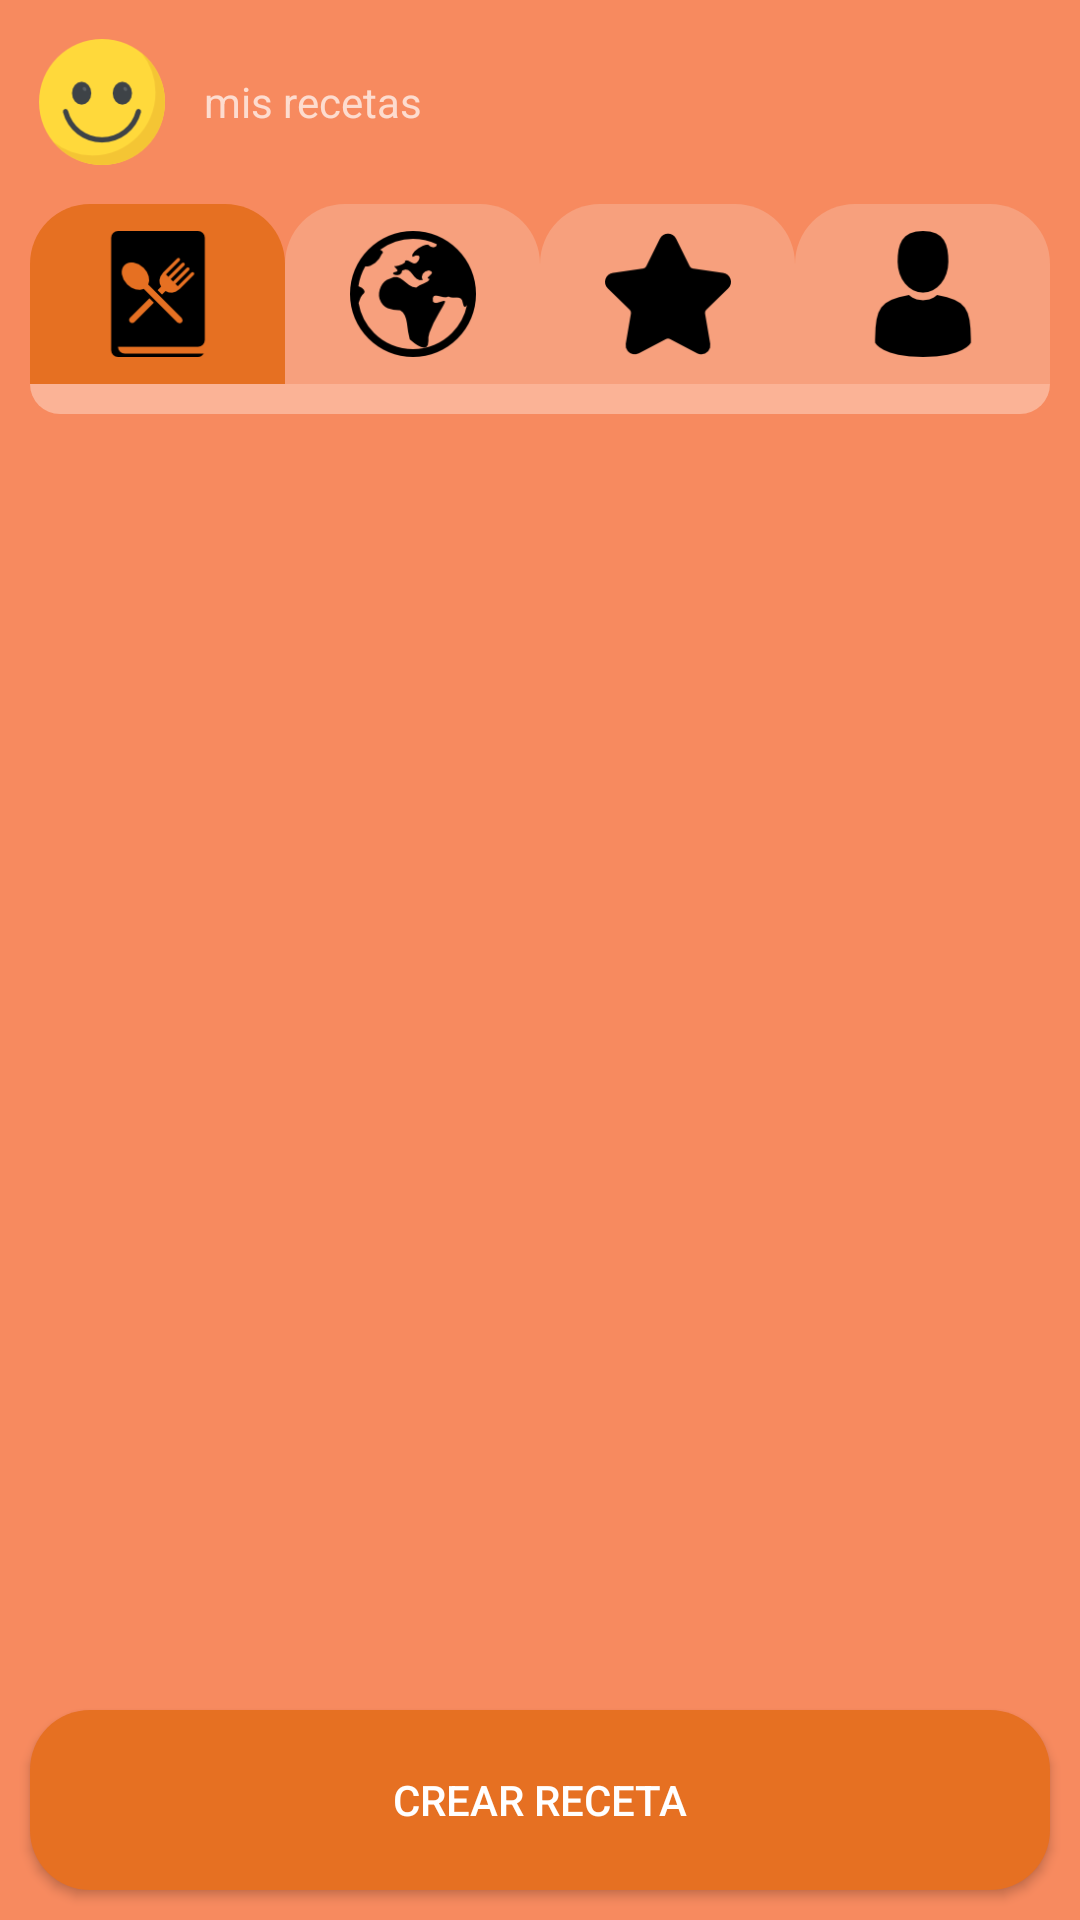

Here is an Android app screen rendered from its layout file. Give the layout XML and the strings, colors and styles it references.
<!-- AndroidManifest.xml: application theme Theme.AppCompat.NoActionBar -->
<!-- res/layout/activity_mis_recetas.xml -->
<?xml version="1.0" encoding="utf-8"?>
<LinearLayout xmlns:android="http://schemas.android.com/apk/res/android"
    xmlns:app="http://schemas.android.com/apk/res-auto"
    xmlns:tools="http://schemas.android.com/tools"
    android:layout_width="match_parent"
    android:layout_height="match_parent"
    android:background="@color/colorfondo"
    android:orientation="vertical"
    tools:context="com.example.didact.sharecetasalpha.MisRecetasActivity">

    <LinearLayout
        android:layout_width="match_parent"
        android:layout_height="wrap_content"
        android:orientation="horizontal">

        <ImageView
            android:id="@+id/imageView"
            android:layout_width="wrap_content"
            android:layout_margin="@dimen/d10"
            android:layout_height="wrap_content"

            app:srcCompat="@mipmap/ic_usuario" />

        <TextView
            android:id="@+id/tvUsuarioMisRecetas"
            android:layout_width="wrap_content"
            android:layout_height="wrap_content"
            android:layout_gravity="center_vertical"
            android:text="mis recetas" />
    </LinearLayout>

    <LinearLayout
        android:layout_width="match_parent"
        android:layout_height="wrap_content"
        android:layout_marginRight="@dimen/d10"
        android:layout_marginLeft="@dimen/d10"
        android:orientation="horizontal">

        <ImageButton
            android:id="@+id/btnRecetasRecetas"
            style="@style/boton"
            android:layout_width="wrap_content"
            android:layout_height="wrap_content"
            android:layout_weight="1"
            android:onClick="clickRecetasRes"
            app:srcCompat="@mipmap/ic_recetas" />

        <ImageButton
            android:id="@+id/btnBuscadorRecetas"
            style="@style/boton2"
            android:layout_width="wrap_content"
            android:layout_height="wrap_content"
            android:layout_weight="1"
            android:onClick="clickBuscadorRes"
            app:srcCompat="@mipmap/ic_buscador" />

        <ImageButton
            android:id="@+id/btnFavoritoRecetas"
            style="@style/boton2"
            android:layout_width="wrap_content"
            android:layout_height="wrap_content"
            android:layout_weight="1"
            android:onClick="clickFavoritosRes"
            app:srcCompat="@mipmap/ic_favorito" />

        <ImageButton
            android:id="@+id/btnConfiguracionRecetas"
            style="@style/boton2"
            android:layout_width="wrap_content"
            android:layout_height="wrap_content"
            android:layout_weight="1"
            android:onClick="clickConfiguracionRes"
            app:srcCompat="@mipmap/ic_configuracion" />
    </LinearLayout>

    <RelativeLayout
        android:layout_width="match_parent"
        android:layout_height="match_parent">

        <LinearLayout
            android:layout_width="match_parent"
            android:layout_height="wrap_content"
            android:layout_marginBottom="@dimen/d75"
            style="@style/layout"
            android:orientation="vertical">

            <ListView
                android:id="@+id/lvRecetas"
                android:layout_width="match_parent"
                android:layout_height="wrap_content" />
        </LinearLayout>

        <Button
            android:id="@+id/button7"
            android:layout_width="match_parent"
            android:layout_height="wrap_content"
            android:layout_alignParentBottom="true"
            android:layout_marginRight="@dimen/d10"
            android:layout_marginLeft="@dimen/d10"
            android:layout_marginBottom="@dimen/d10"
            style="@style/botoninicio"
            android:onClick="nuevaReceta"
            android:text="Crear receta" />
    </RelativeLayout>
</LinearLayout>
<!-- resources referenced by this layout -->
<resources>
  <color name="colorfondo">#F78A5F</color>
  <dimen name="d10">10dp</dimen>
  <dimen name="d75">75dp</dimen>
  <!-- mipmap ic_buscador: png bitmap (mipmap-hdpi, 1652 bytes) -->
  <!-- mipmap ic_configuracion: png bitmap (mipmap-hdpi, 828 bytes) -->
  <!-- mipmap ic_favorito: png bitmap (mipmap-hdpi, 839 bytes) -->
  <!-- mipmap ic_recetas: png bitmap (mipmap-hdpi, 809 bytes) -->
  <!-- mipmap ic_usuario: png bitmap (mipmap-hdpi, 2073 bytes) -->
  <style name="boton">
          <item name="android:background">@drawable/figuraboton</item>
      </style>
  <style name="boton2">
          <item name="android:background">@drawable/figuraboton2</item>
      </style>
  <style name="botoninicio">
          <item name="android:background">@drawable/figurabotoninicio</item>
      </style>
  <style name="layout">
          <item name="android:background">@drawable/figuralayout</item>
          <item name="android:layout_marginBottom">10dp</item>
          <item name="android:layout_marginLeft">10dp</item>
          <item name="android:layout_marginRight">10dp</item>
          <item name="android:paddingBottom">10dp</item>
          <item name="android:paddingLeft">10dp</item>
          <item name="android:paddingRight">10dp</item>
      </style>
  <!-- drawable figuraboton (drawable) -->
  <?xml version="1.0" encoding="utf-8"?>
  <shape xmlns:android="http://schemas.android.com/apk/res/android" android:shape="rectangle" >
      <corners
          android:topLeftRadius="20dp"
          android:topRightRadius="20dp"
          android:bottomLeftRadius="0dp"
          android:bottomRightRadius="0dp"
          />
      <solid
          android:color="@color/colorboton"
          />
      <padding
          android:left="0dp"
          android:top="0dp"
          android:right="0dp"
          android:bottom="0dp"
          />
      <size
          android:width="270dp"
          android:height="60dp"
          />
  </shape>
  <!-- drawable figuraboton2 (drawable) -->
  <?xml version="1.0" encoding="utf-8"?>
  <shape xmlns:android="http://schemas.android.com/apk/res/android" android:shape="rectangle" >
      <corners
          android:topLeftRadius="20dp"
          android:topRightRadius="20dp"
          android:bottomLeftRadius="0dp"
          android:bottomRightRadius="0dp"
          />
      <solid
          android:color="@color/colorbotonpestana"
          />
      <padding
          android:left="0dp"
          android:top="0dp"
          android:right="0dp"
          android:bottom="0dp"
          />
      <size
          android:width="270dp"
          android:height="60dp"
          />
  </shape>
  <!-- drawable figurabotoninicio (drawable) -->
  <?xml version="1.0" encoding="utf-8"?>
  <shape xmlns:android="http://schemas.android.com/apk/res/android" android:shape="rectangle" >
      <corners
          android:topLeftRadius="20dp"
          android:topRightRadius="20dp"
          android:bottomLeftRadius="20dp"
          android:bottomRightRadius="20dp"
          />
      <solid
          android:color="@color/colorboton"
          />
      <margin
          android:left="10dp"
          android:right="10dp"
          />
      <padding
          android:left="0dp"
          android:top="0dp"
          android:right="0dp"
          android:bottom="0dp"
          />
      <size
          android:width="270dp"
          android:height="60dp"
          />
  </shape>
  <!-- drawable figuralayout (drawable) -->
  <?xml version="1.0" encoding="utf-8"?>
  <shape xmlns:android="http://schemas.android.com/apk/res/android" android:shape="rectangle" >
      <corners
          android:topLeftRadius="0dp"
          android:topRightRadius="0dp"
          android:bottomLeftRadius="20dp"
          android:bottomRightRadius="20dp"
          />
      <solid
          android:color="@color/colorlayout"
          />
      <padding
          android:left="0dp"
          android:top="0dp"
          android:right="0dp"
          android:bottom="0dp"
          />
  
  </shape>
  <color name="colorboton">#E67022</color>
  <color name="colorbotonpestana">#F7A07D</color>
  <color name="colorlayout">#FBB396</color>
</resources>
